Run: headless pygame with SDL's dummy video driver; simulated clock (each Clock.tick advances the game by its frame time, no real sleeping); random seed 0; keys injected as events and as key.get_pressed() state; no mouse input.
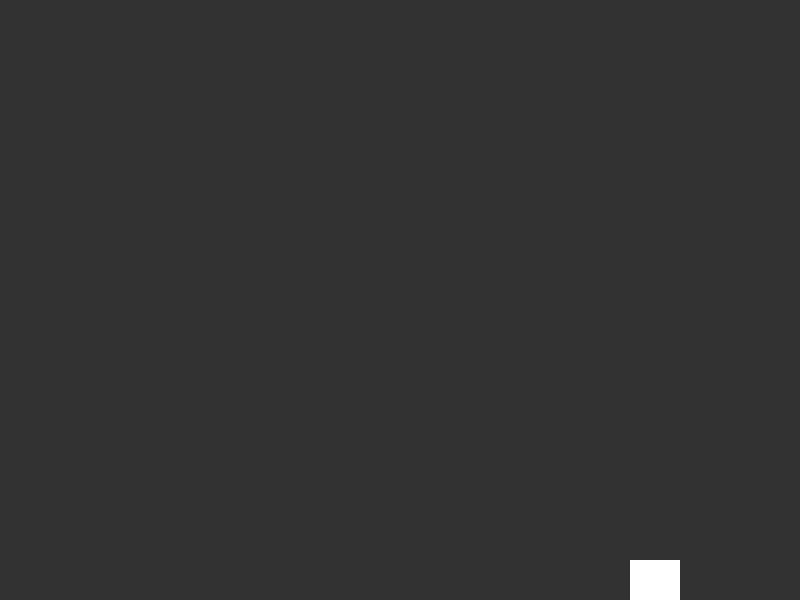
Frame 1 of 4 · flips 1–60 · no input
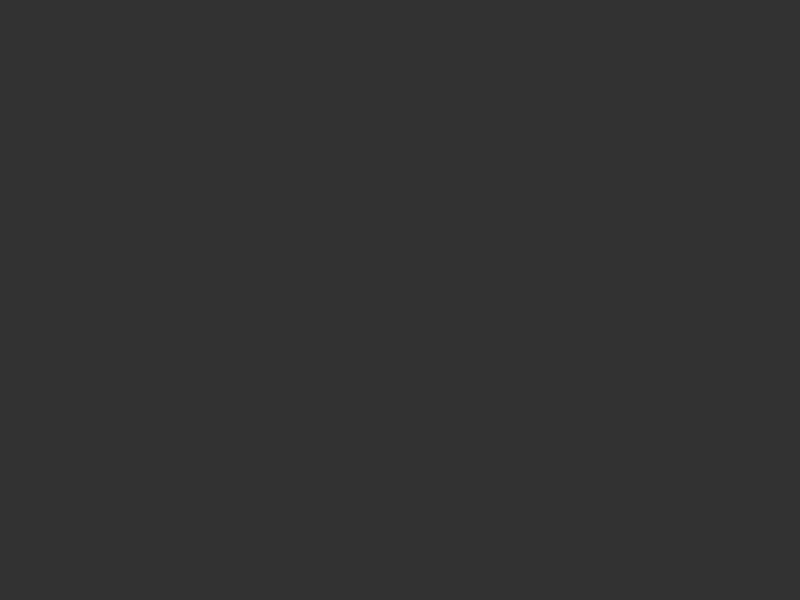
Frame 2 of 4 · flips 61–180 · tapped SPACE, RETURN · held RIGHT (→), D
Frame 3 of 4 · flips 181–300 · held DOWN (↓), S · screen unchanged from frame 2, image omitted
Frame 4 of 4 · flips 301–420 · held LEFT (←), A, UP (↑), W · screen unchanged from frame 3, image omitted

The pygame program that drew these frames:

'''
title: PyGame Template
author: garrett
date created: 2019-04-08
'''

import pygame
pygame.init() # loads pygame module commands in the program

# Display Variables
TITLE = 'Hello World' # Appears in the window title
FPS = 30 # fps
WIDTH = 800
HEIGHT = 600
SCREENDIM = (WIDTH, HEIGHT)

# Color Variables
WHITE = (255,255,255)
BLACK = (0,0,0)
GREY = (50,50,50)

# Create the Window

screen = pygame.display.set_mode(SCREENDIM) # Creates the main surface where all other assets are placed on top
pygame.display.set_caption(TITLE) # This update the window title with TITLE
screen.fill(GREY) # Fills the entire surface with the color. Think of fill as erase

clock = pygame.time.Clock() # Starts a clock to measure time

class blocks:
    pass


class player:
    def __init__(self, x = 0, y = 0, width = 10, height = 10):
        self.x = x
        self.y = y
        self.pos = (self.x, self.y)
        self.width = width
        self.height = height
        self.dim = (self.width, self.height)
        self.xDir = 1
        self.yDir = -1
        self.color = WHITE
        self.surface = pygame.Surface((0,0), pygame.SRCALPHA, 32)
        self.surface.fill(self.color)

    def getSurface(self):
        return self.surface

    def getPOS(self):
        return self.pos

    def setPos(self, x, y):
        self.x = x
        self.y = y
        self.pos = (self.x, self.y)
        self.surface = pygame.Surface(self.dim, pygame.SRCALPHA, 32)
        self.surface.fill(self.color)

class paddle(player):
    def __init__(self):
        player.__init__(self)

    def playerMove(self, pressedKey, spd=5):
        if pressedKey[pygame.K_w]:
            self.y -= spd
        if pressedKey[pygame.K_s]:
            self.y += spd
        if pressedKey[pygame.K_a]:
            self.x -= spd
        if pressedKey[pygame.K_d]:
            self.x += spd

class ball(player):
    def __init__(self, x, y, width, height):
        player.__init__(self, x, y, width, height)

    def autoMove(self, spex = 10, spey = 10):
        self.x += self.xDir * spex
        self.y += self.yDir * spey
        self.pos = (self.x, self.y)
        if self.x > WIDTH - self.surface.get_width():
            self.x = WIDTH - self.surface.get_width()
            self.xDir = -1
        if self.x < 0:
            self.x = 0
            self.xDir = 1
        if self.y < 0:
            self.y = 0
            self.yDir = 1
        self.pos = (self.x, self.y)


# --- CODE STARTS HERE --- #

ball = ball(50, 50, 50, 50)
ball.setPos(30,30)
running = True
while running:
    for event in pygame.event.get(): # returns all inputs and triggers into an array
        if event.type == pygame.QUIT: # If the red X was clicked.
            running = False
    ball.autoMove()
    screen.fill(GREY)
    screen.blit(ball.getSurface(), ball.getPOS())
    clock.tick(FPS) # pause the game until the FPS time is reached
    pygame.display.flip() # update the screen with changes.
pygame.quit()
